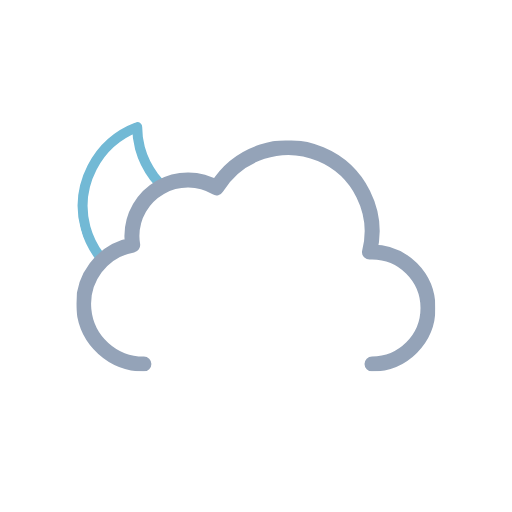
t = 0.00 s
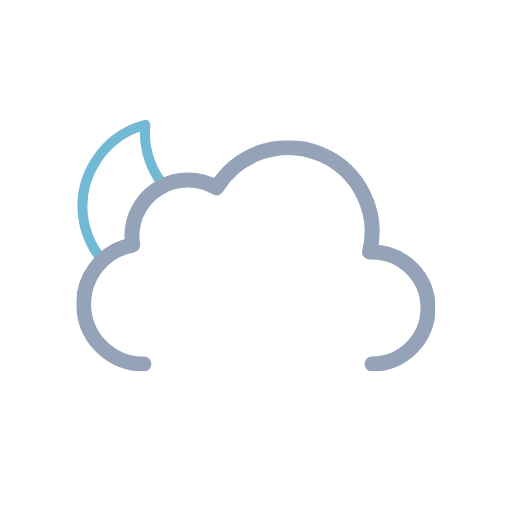
t = 0.75 s
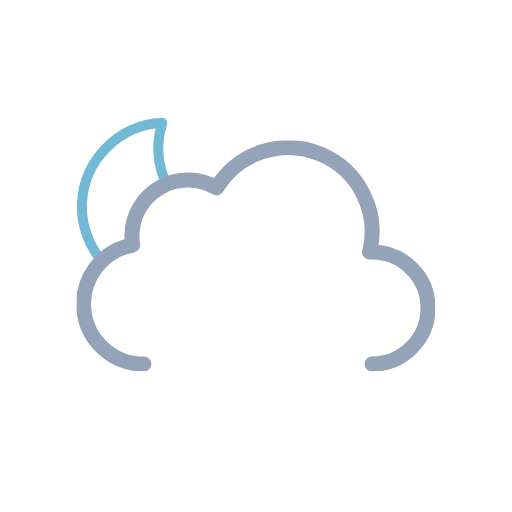
t = 2.25 s
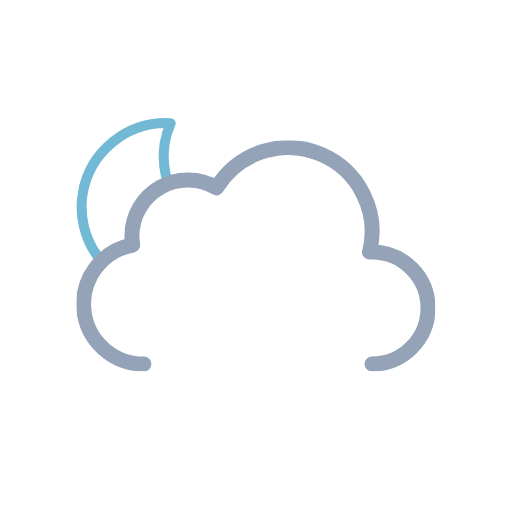
t = 3.00 s
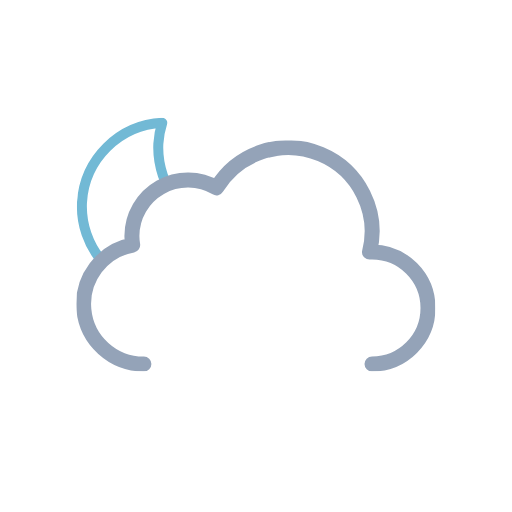
t = 3.75 s
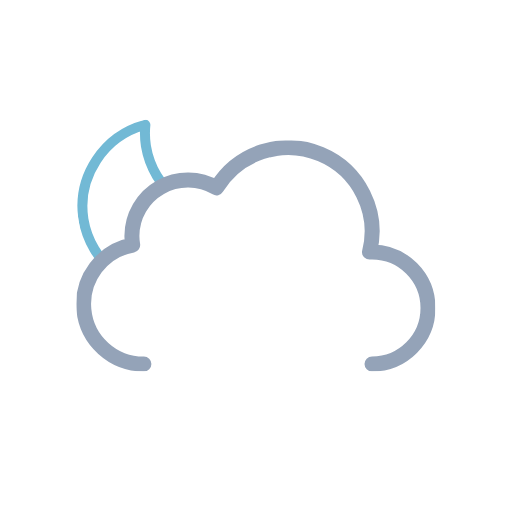
t = 5.25 s

The animated SVG that drew these frames (rendered in a browser with its animation timeline set to each time). Animation: 1 SMIL element (animateTransform=1); one cycle of 6.00 s, repeats indefinitely.

<svg xmlns="http://www.w3.org/2000/svg" xmlns:xlink="http://www.w3.org/1999/xlink" viewBox="0 0 512 512"><defs><symbol id="c" viewBox="0 0 178 178"><path fill="none" stroke="#72b9d5" stroke-linecap="round" stroke-linejoin="round" stroke-width="10" d="M163.6 110.4a84.8 84.8 0 01-85.4-84.3A83.3 83.3 0 0181 5 84.7 84.7 0 005 88.7 84.8 84.8 0 0090.4 173a85.2 85.2 0 0082.6-63.1 88 88 0 01-9.4.5Z"/></symbol><symbol id="d" viewBox="0 0 359 231"><path fill="none" stroke="#94a3b8" stroke-linecap="round" stroke-linejoin="round" stroke-width="15" d="M295.5 223.5a56 56 0 000-112l-2.5.1a83.9 83.9 0 00-153-64.2 56 56 0 00-84.6 48.1 56.6 56.6 0 00.8 9 60 60 0 0011.2 119"/></symbol><symbol id="b" viewBox="0 0 435.5 371.5"><g clip-path="url(#a)"><use xlink:href="#c" width="178" height="178" transform="translate(77 118)"><animateTransform additive="sum" attributeName="transform" dur="6s" repeatCount="indefinite" type="rotate" values="-15 86 86; 9 86 86; -15 86 86"/></use></g><use xlink:href="#d" width="359" height="231" transform="translate(76.5 140.5)"/></symbol><clipPath id="a"><path fill="none" d="M288 148a83.8 83.8 0 00-71.4 40 56 56 0 00-84.6 48 56.6 56.6 0 00.8 9A60 60 0 0084 304H0V0h288Z"/></clipPath></defs><use xlink:href="#b" width="435.5" height="371.5"/></svg>